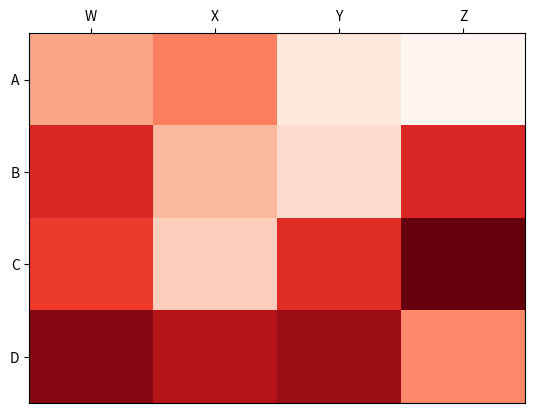

Recreate this plot in Python.
import matplotlib

matplotlib.use('Agg')

import matplotlib.pyplot as plt
import numpy as np



column_labels = list('ABCD')
row_labels = list('WXYZ')

data = np.random.rand(4,4)
fig, ax = plt.subplots()
heatmap = ax.pcolor(data, cmap=plt.cm.Reds)

# put the major ticks at the middle of each cell
ax.set_xticks(np.arange(data.shape[0])+0.5, minor=False)
ax.set_yticks(np.arange(data.shape[1])+0.5, minor=False)

# want a more natural, table-like display
ax.invert_yaxis()
ax.xaxis.tick_top()

ax.set_xticklabels(row_labels, minor=False)
ax.set_yticklabels(column_labels, minor=False)

plt.plot()
plt.savefig('heatmap')
